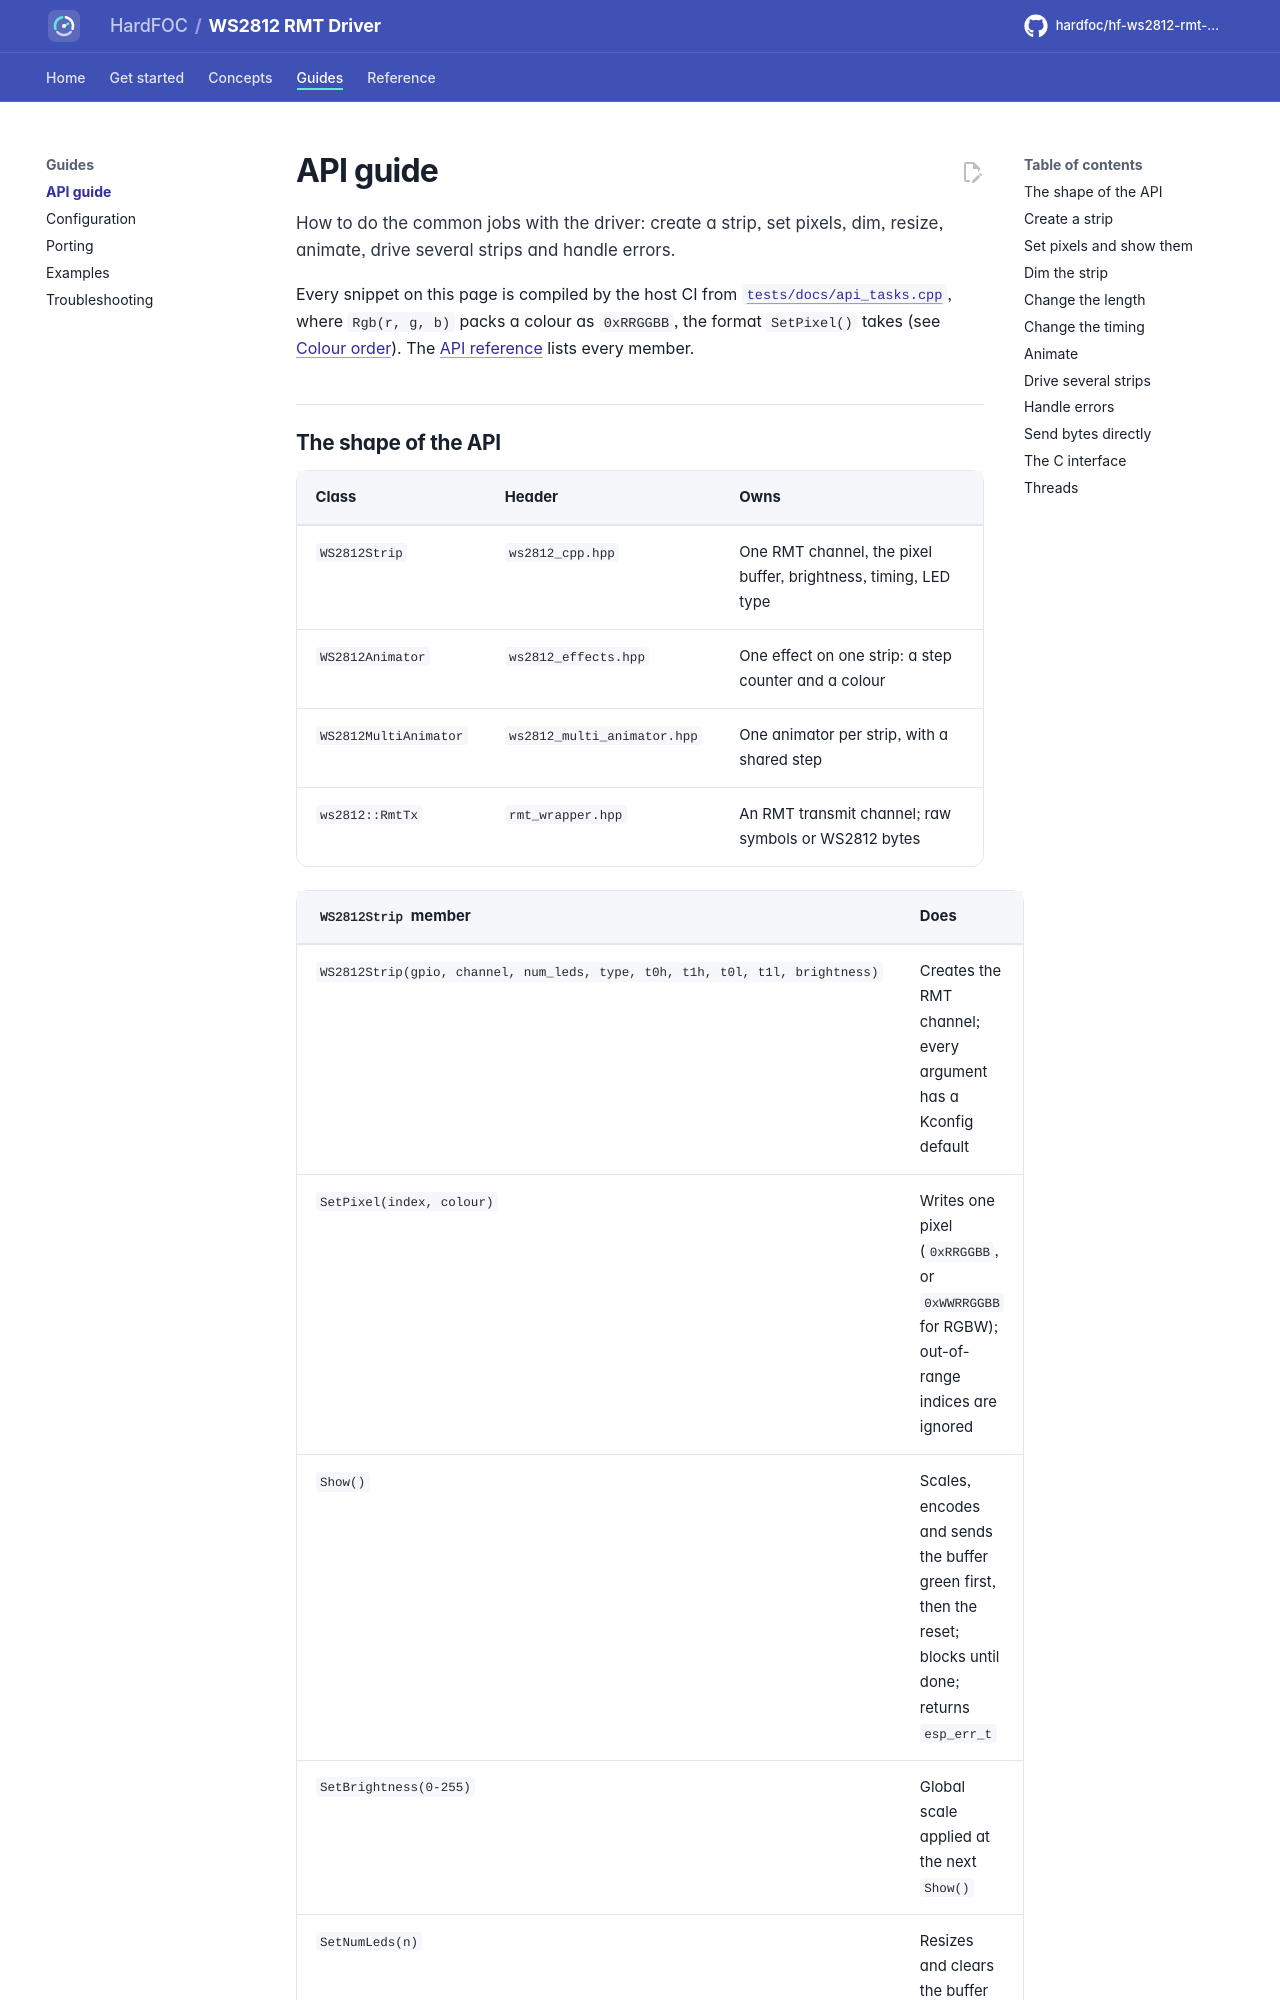

repository: hardfoc/hf-ws2812-rmt-driver · page: dev/api-guide/index.html · generator: mkdocs

# API guide

How to do the common jobs with the driver: create a strip, set pixels, dim, resize, animate, drive several
strips and handle errors.

Every snippet on this page is compiled by the host CI from [`tests/docs/api_tasks.cpp`](../tests/docs/api_tasks.cpp),
where `Rgb(r, g, b)` packs a colour as `0xRRGGBB`, the format `SetPixel()` takes (see [Colour
order](timing.md#colour-order)). The [API reference](api-reference.md) lists every member.
